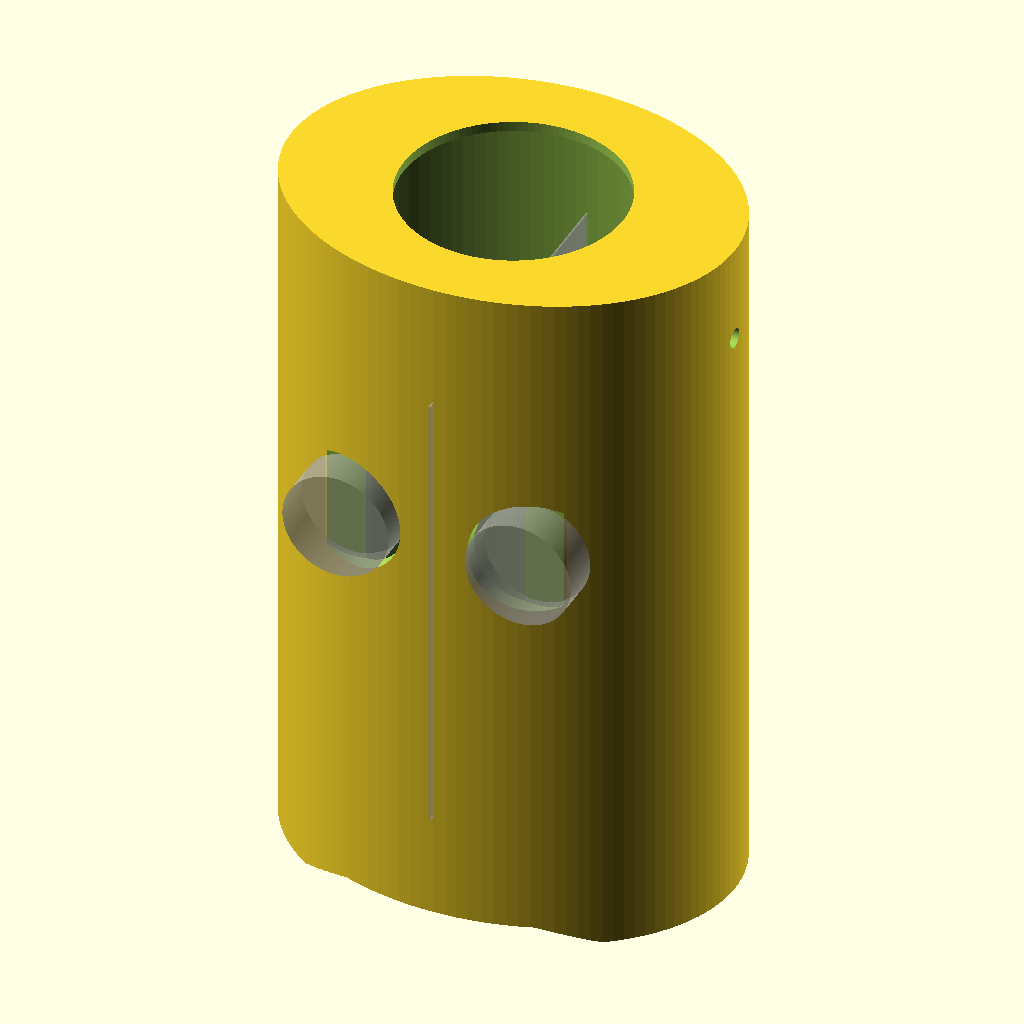
Cell 1: rendered with the file's own defaults.
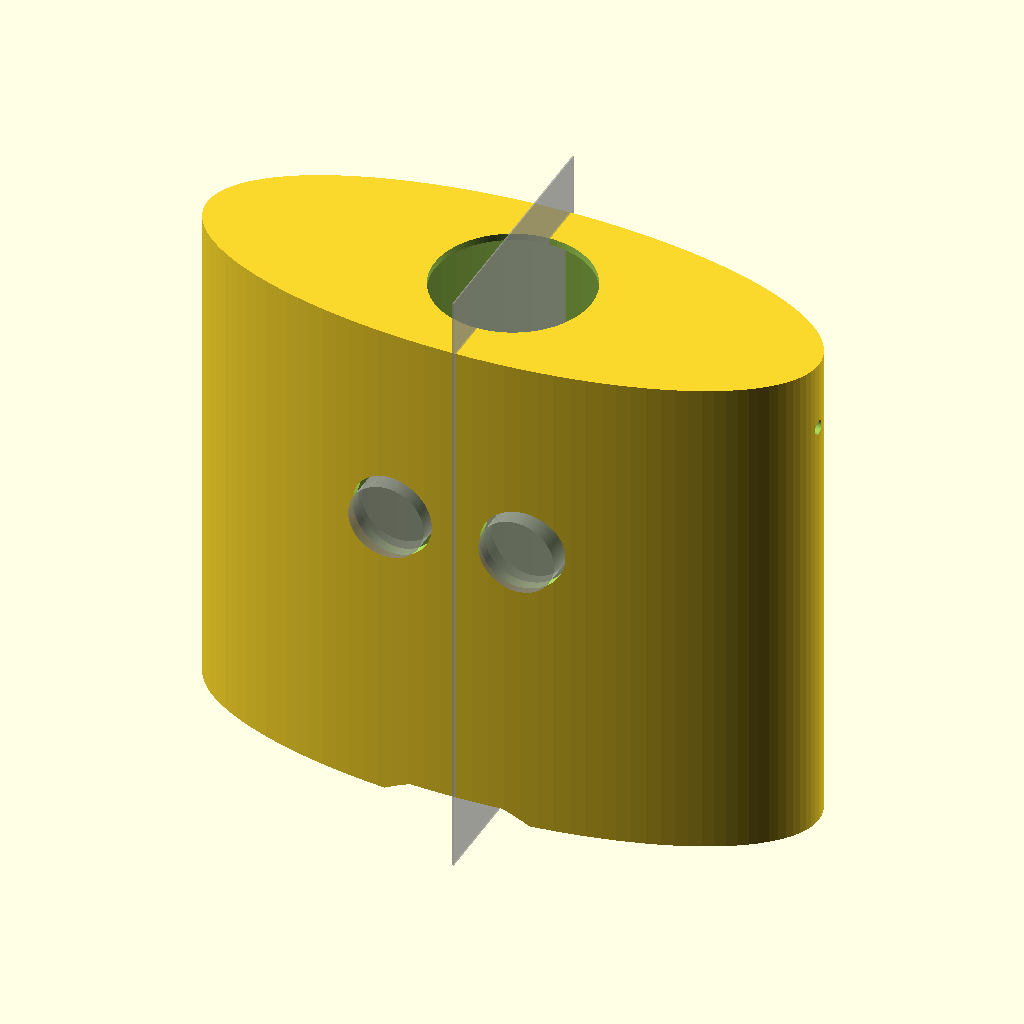
Cell 2: the same model with torso_width_inner = 680.
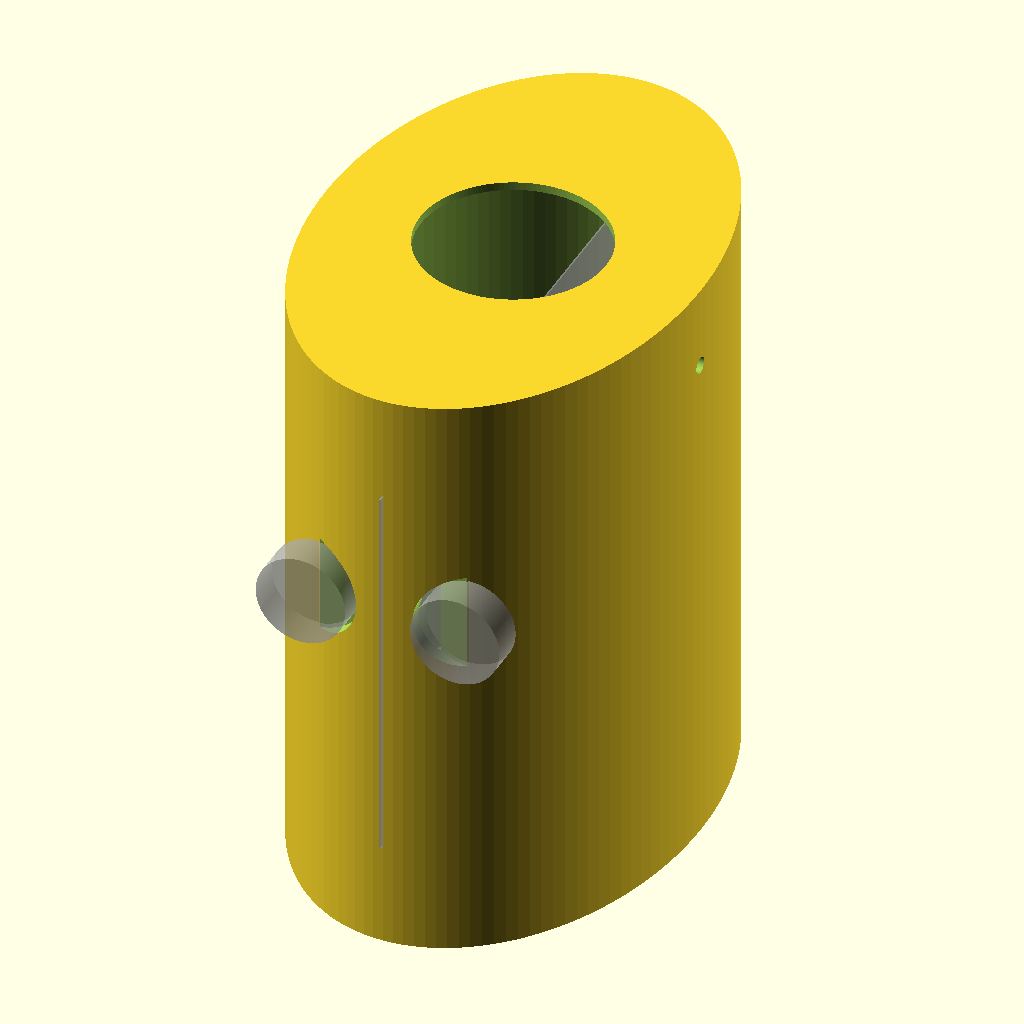
Cell 3 — torso_depth_inner set to 520, the other parameters unchanged.
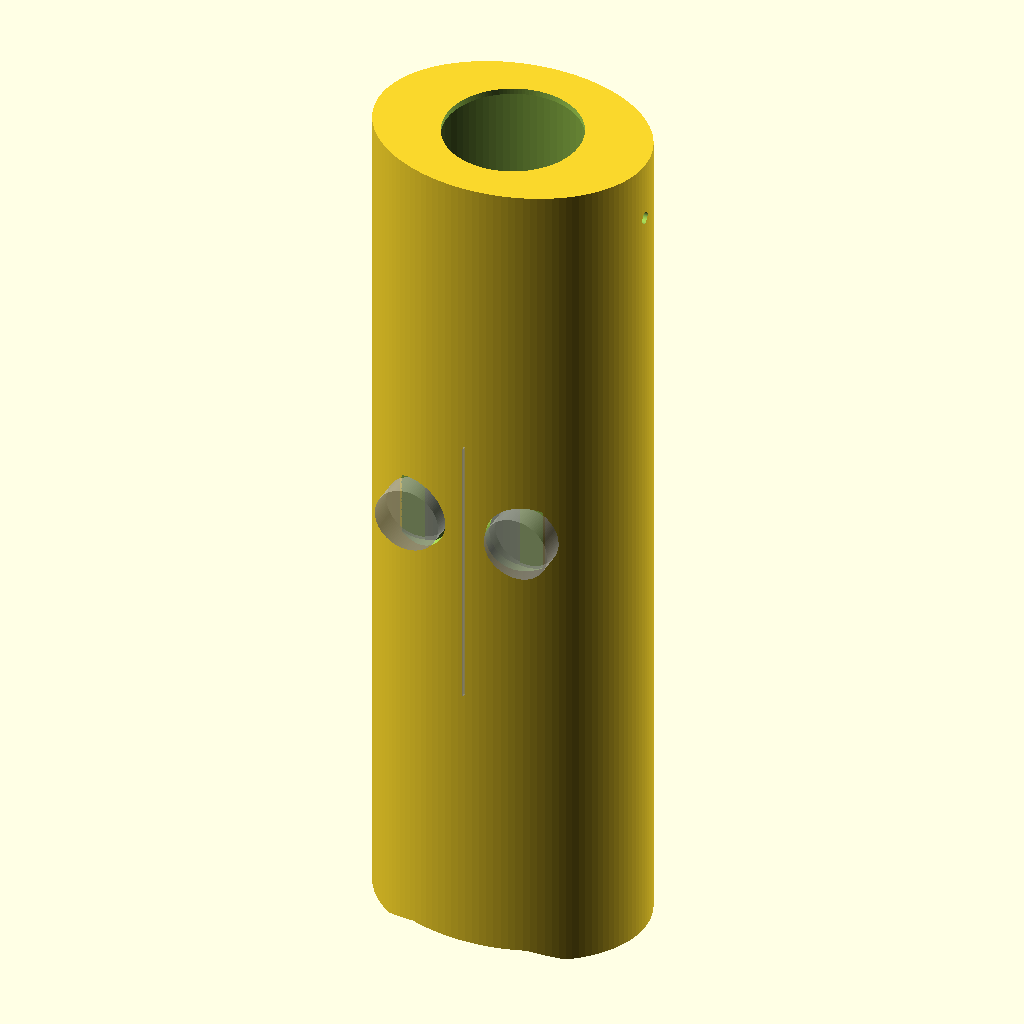
Cell 4: torso_height = 1160 (everything else at default).
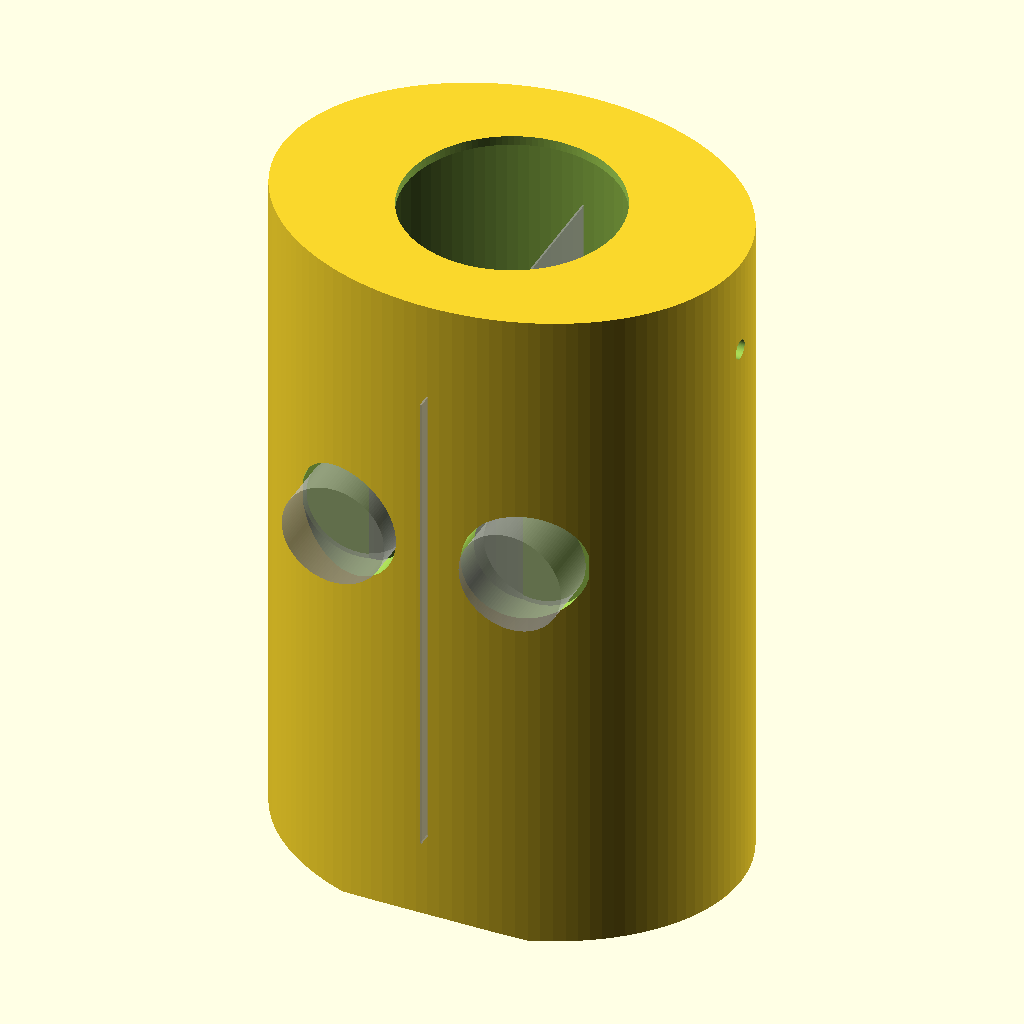
Cell 5: armor_thickness = 24 (everything else at default).
All cells are drawn from the same view direction (rotation 55°, 0°, 25°, orthographic, colour scheme Cornfield), but the view is re-fitted for each cell, so position and scale can differ between cells as well as the parameter.
OpenSCAD source file vortex-flight-armw88/modules/suit-torso/config/schematics/torso-clamshell.scad:
// =========================================================================
// PROJECT ARMW-88: MODULAR TORSO FLIGHT CHASSIS ENGINE
// Modules Subsystem: Interlocking Clamshell & Toroidal Vortex Shield v1.0.0
// Licensed under CERN-OHL-S-2.0 (Strongly Reciprocal Open Hardware)
// =========================================================================

$fn = 120; // High-resolution layout factor for cleanroom resodynamic arcs

// --- PARAMETRIC INPUT ATTRIBUTES (Keyed to hardware-bom.json) ---
torso_width_inner = 340.0;     // Internal clearance width for pilot's chest ribs (mm)
torso_depth_inner = 260.0;     // Internal front-to-back clearance depth (mm)
torso_height = 580.0;          // Total vertical length of the torso chassis (mm)
armor_thickness = 12.0;       // Thickness of carbon-fiber composite armor shielding (mm)
vortex_ring_radius = 45.0;     // Radius of collarbone vortex resonator chambers (mm)
vortex_throat_width = 3.5;    // Jet pinch exit gap for kinetic shield boundary (mm)
jet_intake_diameter = 95.0;    // Diameter of rear squid ram-air induction ports (mm)
shoulder_pin_bore = 16.0;      // Bore sizing for modular arm socket connection rods (mm)
central_dial_radius = 35.0;    // Structural footprint of center chest locking dial (mm)

module TorsoOuterArmorMass() {
    // Generates the base aerodynamic exterior torso-shield geometry
    resize([torso_width_inner + (armor_thickness*2), torso_depth_inner + (armor_thickness*2), torso_height])
        cylinder(h=1, r=10, center=true);
}

module InternalTorsoCavity() {
    // Hollow inner chamber carved out for pilot chassis seating and liner loops
    resize([torso_width_inner, torso_depth_inner, torso_height - 16])
        cylinder(h=1, r=10, center=true);
}

module ToroidalVortexResonatorChambers() {
    // Concentric collarbone cavities that spin ram-air to project the kinetic shield
    for (i = [-1, 1]) {
        translate([i * (torso_width_inner/3), 0, (torso_height/2) - 30]) {
            // Hollow internal toroidal vortex ring
            rotate_extrude(angle=360)
                translate([vortex_ring_radius, 0, 0])
                    circle(r=12.0);
            
            // Continuous micro-Venturi jet pinch slit pointing upward/outward
            rotate_extrude(angle=360)
                translate([vortex_ring_radius + 4.0, 0, 0])
                    square([vortex_throat_width, 15.0], center=true);
        }
    }
}

module RearSquidRamAirIntakes() {
    // Twin rear induction channels routing compressed air to fluid systems and nozzles
    for (i = [-1, 1]) {
        translate([i * 75, -(torso_depth_inner/2) - armor_thickness/2, 60])
            rotate([90, 0, 0]) {
                cylinder(h=armor_thickness + 20, r=jet_intake_diameter/2, center=true);
                // Internal spiral pathway compression layout indicator
                %cylinder(h=armor_thickness + 22, r=(jet_intake_diameter/2) - 4, center=true);
            }
    }
}

module ShoulderSocketArmAnchors() {
    // Heavy-duty upper side bores for arm sleeve quick-release detent bars
    for (i = [-1, 1]) {
        translate([i * ((torso_width_inner/2) + armor_thickness/2), 0, (torso_height/2) - 80])
            rotate([0, 90, 0])
                cylinder(h=armor_thickness + 30, r=shoulder_pin_bore/2, center=true);
    }
}

module CentralChestLockingDialRegistry() {
    // Center front cutout cavity housing the mechanical interlocking link bars
    translate([0, (torso_depth_inner/2) + armor_thickness/2, 20])
        rotate([90, 0, 0])
            cylinder(h=armor_thickness + 10, r=central_dial_radius, center=true);
}

module ClamshellHingedSplitLine() {
    // Lateral structural plane separating the chassis into distinct Front and Back plates
    translate()
        cube([torso_width_inner + (armor_thickness * 3), torso_depth_inner + (armor_thickness * 3), 1.5], center=true);
}

// --- MASTER COMPONENT COMPILATION ---
// Slicers differ front/back by running standard solid intersection/difference flags
difference() {
    TorsoOuterArmorMass();
    InternalTorsoCavity();
    ToroidalVortexResonatorChambers();
    RearSquidRamAirIntakes();
    ShoulderSocketArmAnchors();
    CentralChestLockingDialRegistry();
    
    // Superior neck collar boundary cut
    translate([0, 0, (torso_height/2) + 5])
        cylinder(h=40, r=90.0, center=true);
        
    // Inferior waist exit boundary flare cut
    translate([0, 0, -(torso_height/2) - 5])
        cylinder(h=40, r1=180.0, r2=150.0, center=true);
}

// Visual Indicator: Maps the lateral clamshell mating split line for the developer
%rotate([0, 90, 0]) ClamshellHingedSplitLine();
// --- BIOMIMETIC TORSO SECOND-SKIN CUSHION & PASSIVE STEALTH MATRIX ---
// Mimics pelagic cetacean pressure-shielding layers and chameleon iridophores

torso_liner_thickness = 18.0;     // Depth of the internal rib-cage kinetic/thermal liner (mm)
torso_stealth_skin_depth = 1.5;   // Thickness of outer active mechanochemical stealth shell (mm)

module BiomimeticTorsoLiner() {
    // Variable-density 30A flexible elastomer to damp high-G impact forces 
    // Embedded with Sahara ant-style capillary lines for passive heat pumping
    difference() {
        // Outer layout conforms tightly to internal armor boundaries
        resize([torso_width_inner - 0.5, torso_depth_inner - 0.5, torso_height - 16.5])
            cylinder(h=1, r=10, center=true);
            
        // Inner profile seating the pilot's protective compression garment
        resize([torso_width_inner - (torso_liner_thickness*2), torso_depth_inner - (torso_liner_thickness*2), torso_height - 16 - torso_liner_thickness])
            cylinder(h=1, r=10, center=true);
            
        // Passive breathing-expansion pneumatic loop cutouts
        for (z = [-torso_height/3 : 25 : torso_height/3]) {
            translate([0, 0, z])
                rotate_extrude(angle=360)
                    translate([torso_width_inner/2.4, 0, 0])
                        circle(r=3.0);
        }
    }
}

module TorsoActiveChameleonSkin() {
    // External mechanochemical macro-groove structure to encapsulate guanine crystal matrices
    // Connected to breathing pneumatic tracks to shift reflected visual/IR profiles
    difference() {
        // Expansion envelope bounding the exterior armored shell
        resize([torso_width_inner + (armor_thickness*2) + torso_stealth_skin_depth, torso_depth_inner + (armor_thickness*2) + torso_stealth_skin_depth, torso_height + 4])
            cylinder(h=1, r=10, center=true);
            
        // Inward interface seating flat against primary CF-PC armor faces
        resize([torso_width_inner + (armor_thickness*2), torso_depth_inner + (armor_thickness*2), torso_height])
            cylinder(h=1, r=10, center=true);
            
        // Micro-etched hydrogel channel rows (1.5mm depth) for multi-spectral crypsis
        for (angle = [0 : 3 : 360]) {
            rotate([0, 0, angle])
                translate([(torso_width_inner/2) + armor_thickness, 0, 0])
                    cube([3.0, 0.60, torso_height + 20], center=true);
        }
    }
}

// NOTE FOR FABRICATOR: Print the liner array using low-durometer skin-safe TPU.
// The active camouflage shell is filled with 130nm guanine nanocrystals inside hydrogel.
// To isolate and inspect these sub-components in your CAD panel, uncomment below:
// BiomimeticTorsoLiner();
// TorsoActiveChameleonSkin();
Customizer parameters (derived from the source; name, type, default, range or options):
torso_width_inner: number, default 340
torso_depth_inner: number, default 260
torso_height: number, default 580
armor_thickness: number, default 12
vortex_ring_radius: number, default 45
vortex_throat_width: number, default 3.5
jet_intake_diameter: number, default 95
shoulder_pin_bore: number, default 16
central_dial_radius: number, default 35
